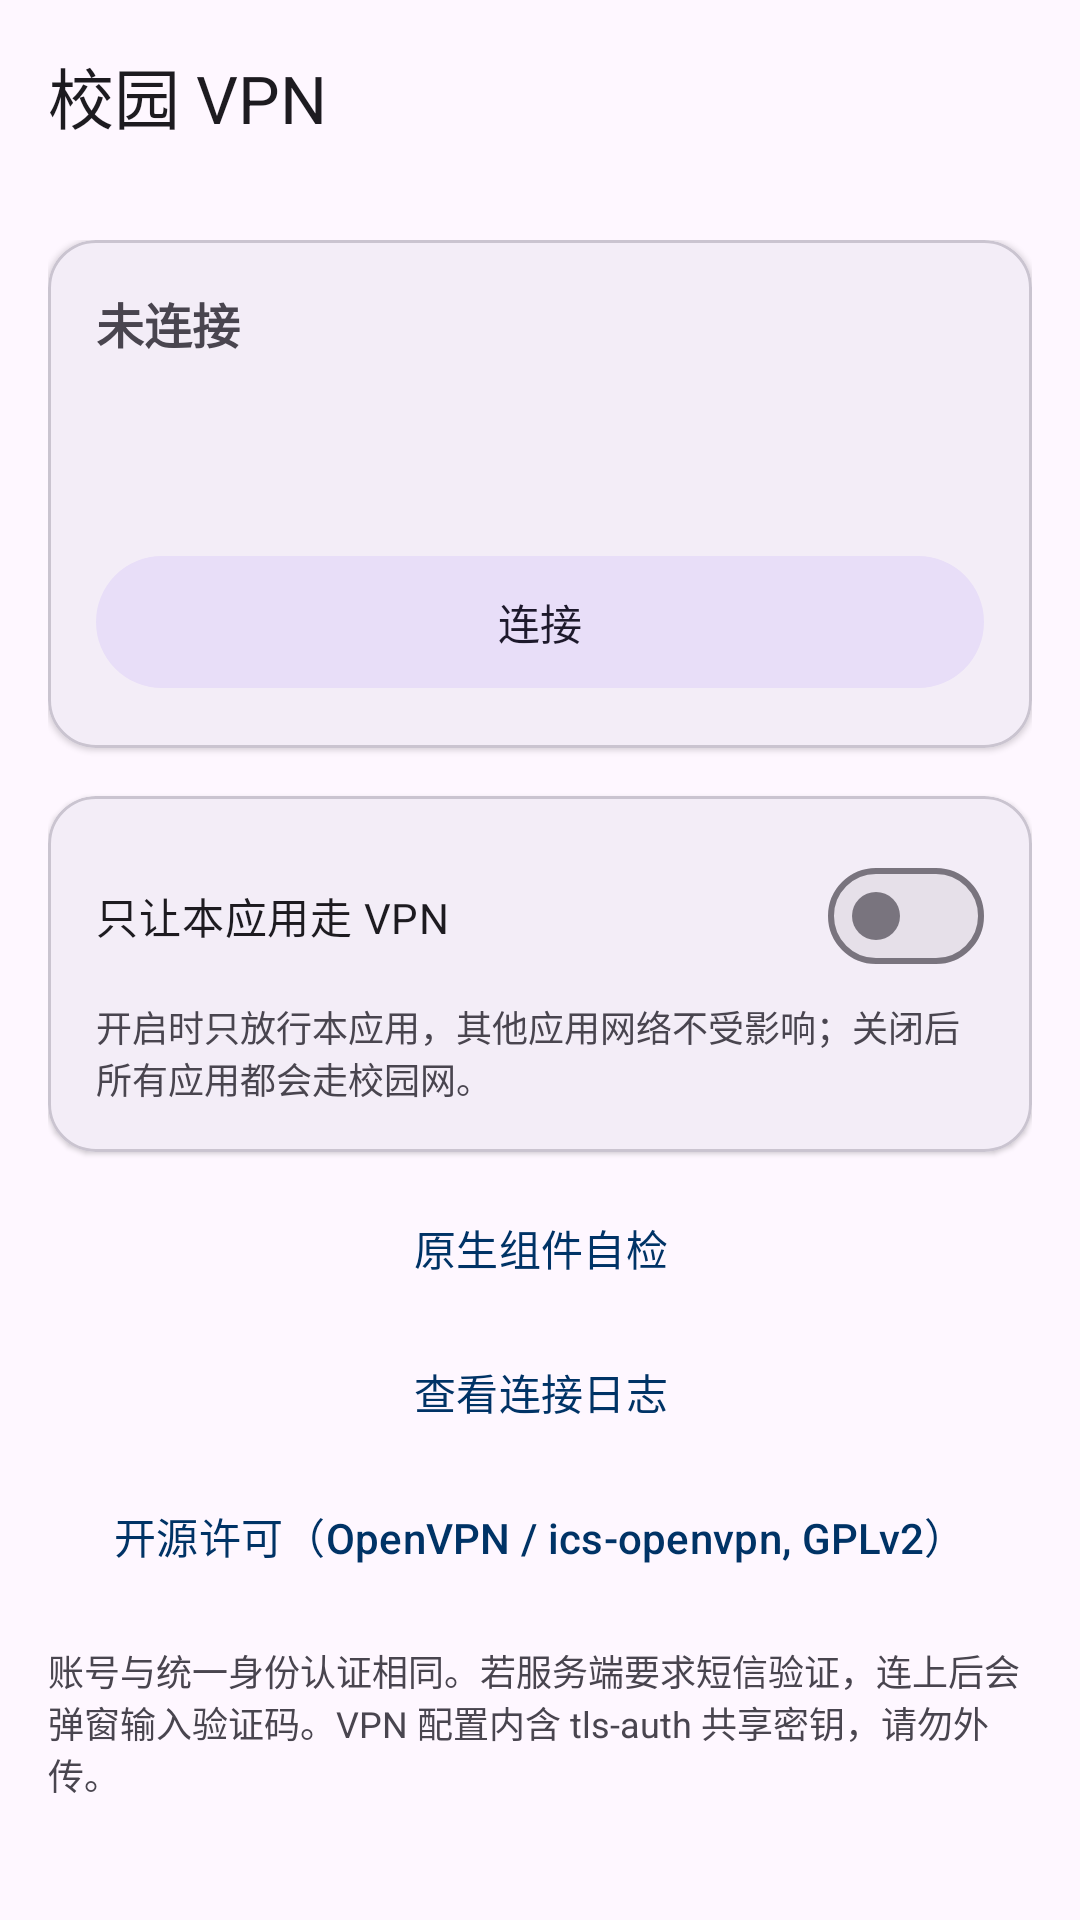

This screen was rendered from an Android layout file. Write that file and the resources it references.
<!-- AndroidManifest.xml: application theme Theme.CampusRun -->
<!-- res/layout/activity_vpn.xml -->
<?xml version="1.0" encoding="utf-8"?>
<LinearLayout xmlns:android="http://schemas.android.com/apk/res/android"
    xmlns:app="http://schemas.android.com/apk/res-auto"
    android:layout_width="match_parent"
    android:layout_height="match_parent"
    android:orientation="vertical">

    <com.google.android.material.appbar.MaterialToolbar
        android:id="@+id/toolbar"
        android:layout_width="match_parent"
        android:layout_height="?attr/actionBarSize"
        app:title="@string/vpn_title" />

    <androidx.core.widget.NestedScrollView
        android:layout_width="match_parent"
        android:layout_height="0dp"
        android:layout_weight="1"
        android:padding="16dp">

        <LinearLayout
            android:layout_width="match_parent"
            android:layout_height="wrap_content"
            android:orientation="vertical">

            <com.google.android.material.card.MaterialCardView
                android:layout_width="match_parent"
                android:layout_height="wrap_content"
                app:cardBackgroundColor="?attr/colorSurfaceContainer"
                app:cardCornerRadius="16dp"
                app:cardElevation="1dp"
                app:strokeColor="?attr/colorOutlineVariant"
                app:strokeWidth="1dp">

                <LinearLayout
                    android:layout_width="match_parent"
                    android:layout_height="wrap_content"
                    android:orientation="vertical"
                    android:padding="16dp">

                    <TextView
                        android:id="@+id/tvVpnState"
                        android:layout_width="match_parent"
                        android:layout_height="wrap_content"
                        android:text="@string/vpn_state_idle"
                        android:textSize="16sp"
                        android:textStyle="bold" />

                    <TextView
                        android:id="@+id/tvVpnDetail"
                        android:layout_width="match_parent"
                        android:layout_height="wrap_content"
                        android:layout_marginTop="4dp"
                        android:textColor="?attr/colorOnSurfaceVariant"
                        android:textSize="12sp" />

                    <TextView
                        android:id="@+id/tvVpnAccount"
                        android:layout_width="match_parent"
                        android:layout_height="wrap_content"
                        android:layout_marginTop="12dp"
                        android:textSize="13sp" />

                    <com.google.android.material.button.MaterialButton
                        android:id="@+id/btnVpnToggle"
                        style="@style/Widget.Material3.Button.TonalButton"
                        android:layout_width="match_parent"
                        android:layout_height="52dp"
                        android:layout_marginTop="12dp"
                        android:text="@string/vpn_connect" />
                </LinearLayout>
            </com.google.android.material.card.MaterialCardView>

            <com.google.android.material.card.MaterialCardView
                android:layout_width="match_parent"
                android:layout_height="wrap_content"
                android:layout_marginTop="16dp"
                app:cardBackgroundColor="?attr/colorSurfaceContainer"
                app:cardCornerRadius="16dp"
                app:cardElevation="1dp"
                app:strokeColor="?attr/colorOutlineVariant"
                app:strokeWidth="1dp">

                <LinearLayout
                    android:layout_width="match_parent"
                    android:layout_height="wrap_content"
                    android:orientation="vertical"
                    android:padding="16dp">

                    <com.google.android.material.materialswitch.MaterialSwitch
                        android:id="@+id/switchAppOnly"
                        android:layout_width="match_parent"
                        android:layout_height="wrap_content"
                        android:text="@string/vpn_scope_app_only"
                        android:textSize="14sp" />

                    <TextView
                        android:layout_width="match_parent"
                        android:layout_height="wrap_content"
                        android:layout_marginTop="4dp"
                        android:text="@string/vpn_scope_hint"
                        android:textColor="?attr/colorOnSurfaceVariant"
                        android:textSize="12sp" />
                </LinearLayout>
            </com.google.android.material.card.MaterialCardView>

            <com.google.android.material.button.MaterialButton
                android:id="@+id/btnVpnSelfTest"
                style="@style/Widget.Material3.Button.TextButton"
                android:layout_width="match_parent"
                android:layout_height="wrap_content"
                android:layout_marginTop="8dp"
                android:text="@string/vpn_self_test" />

            <com.google.android.material.button.MaterialButton
                android:id="@+id/btnVpnLog"
                style="@style/Widget.Material3.Button.TextButton"
                android:layout_width="match_parent"
                android:layout_height="wrap_content"
                android:text="@string/vpn_log_show" />

            <com.google.android.material.button.MaterialButton
                android:id="@+id/btnVpnLicenses"
                style="@style/Widget.Material3.Button.TextButton"
                android:layout_width="match_parent"
                android:layout_height="wrap_content"
                android:text="@string/vpn_licenses" />

            <TextView
                android:layout_width="match_parent"
                android:layout_height="wrap_content"
                android:layout_marginTop="12dp"
                android:text="@string/vpn_note"
                android:textColor="?attr/colorOnSurfaceVariant"
                android:textSize="12sp" />
        </LinearLayout>
    </androidx.core.widget.NestedScrollView>
</LinearLayout>
<!-- resources referenced by this layout -->
<resources>
  <string name="vpn_connect">连接</string>
  <string name="vpn_licenses">开源许可（OpenVPN / ics-openvpn, GPLv2）</string>
  <string name="vpn_log_show">查看连接日志</string>
  <string name="vpn_note">账号与统一身份认证相同。若服务端要求短信验证，连上后会弹窗输入验证码。VPN 配置内含 tls-auth 共享密钥，请勿外传。</string>
  <string name="vpn_scope_app_only">只让本应用走 VPN</string>
  <string name="vpn_scope_hint">开启时只放行本应用，其他应用网络不受影响；关闭后所有应用都会走校园网。</string>
  <string name="vpn_self_test">原生组件自检</string>
  <string name="vpn_state_idle">未连接</string>
  <string name="vpn_title">校园 VPN</string>
  <style name="Theme.CampusRun" parent="Theme.Material3.DayNight.NoActionBar">
          <item name="colorPrimary">@color/brand_blue</item>
          <item name="colorOnPrimary">#FFFFFF</item>
          <item name="colorPrimaryContainer">#D6E3F5</item>
          <item name="colorOnPrimaryContainer">#001B36</item>
      </style>
  <color name="brand_blue">#003366</color>
</resources>
